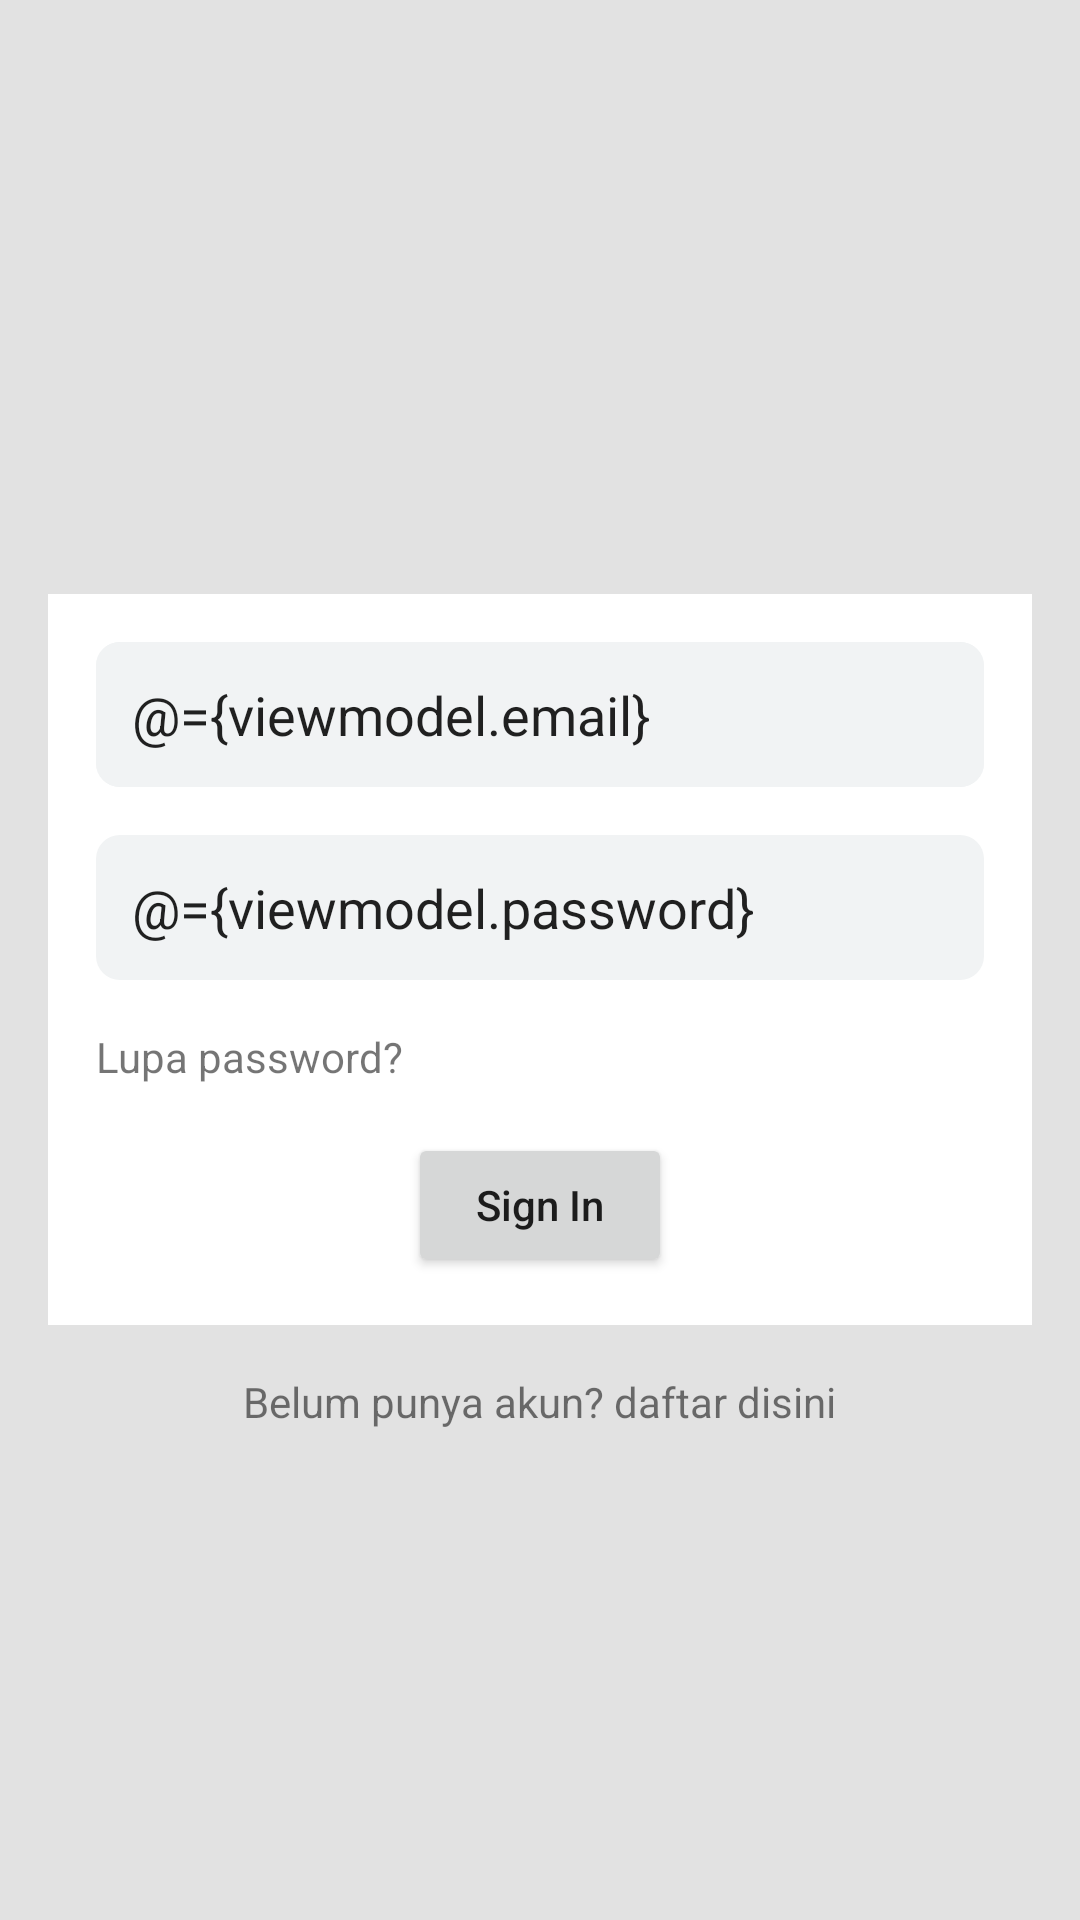

Write the Android layout XML for this screen, with the resource values it uses.
<!-- AndroidManifest.xml: application theme Theme.MVVMKotlinSample -->
<!-- res/layout/activity_login.xml -->
<?xml version="1.0" encoding="utf-8"?>
<layout xmlns:android="http://schemas.android.com/apk/res/android"
    xmlns:app="http://schemas.android.com/apk/res-auto"
    xmlns:tools="http://schemas.android.com/tools">

    <data>

        <variable
            name="viewmodel"
            type="com.stimednp.mvvmkotlinsample.ui.auth.AuthViewModel" />

    </data>

    <RelativeLayout
        android:layout_width="match_parent"
        android:layout_height="match_parent"
        android:background="#E2E2E2"
        tools:context=".ui.auth.LoginActivity">

        <androidx.constraintlayout.widget.ConstraintLayout
            android:id="@+id/cl_login"
            android:layout_width="match_parent"
            android:layout_height="wrap_content"
            android:layout_centerInParent="true"
            android:layout_marginStart="16dp"
            android:layout_marginEnd="16dp"
            android:background="@color/white"
            android:padding="16dp">

            <EditText
                android:id="@+id/et_name"
                android:layout_width="0dp"
                android:layout_height="wrap_content"
                android:background="@drawable/background_round_grey"
                android:hint="@string/nama"
                android:padding="12dp"
                app:layout_constraintEnd_toEndOf="parent"
                app:layout_constraintStart_toStartOf="parent"
                app:layout_constraintTop_toTopOf="parent" />

            <EditText
                android:id="@+id/et_email"
                android:layout_width="0dp"
                android:layout_height="wrap_content"
                android:background="@drawable/background_round_grey"
                android:hint="@string/email"
                android:padding="12dp"
                android:text="@={viewmodel.email}"
                app:layout_constraintEnd_toEndOf="parent"
                app:layout_constraintStart_toStartOf="parent"
                app:layout_constraintTop_toTopOf="parent" />

            <EditText
                android:id="@+id/et_pass"
                android:layout_width="0dp"
                android:layout_height="wrap_content"
                android:layout_marginTop="16dp"
                android:background="@drawable/background_round_grey"
                android:hint="@string/password"
                android:padding="12dp"
                android:text="@={viewmodel.password}"
                app:layout_constraintEnd_toEndOf="parent"
                app:layout_constraintStart_toStartOf="parent"
                app:layout_constraintTop_toBottomOf="@id/et_email" />

            <TextView
                android:id="@+id/tv_forget_password"
                android:layout_width="wrap_content"
                android:layout_height="wrap_content"
                android:layout_marginTop="16dp"
                android:text="@string/lupa_password"
                app:layout_constraintStart_toStartOf="@+id/et_pass"
                app:layout_constraintTop_toBottomOf="@+id/et_pass" />

            <Button
                android:id="@+id/btn_sign_in"
                android:layout_width="wrap_content"
                android:layout_height="wrap_content"
                android:layout_marginTop="16dp"
                android:onClick="@{viewmodel::onLoginButtonClick}"
                android:text="@string/sign_in"
                android:textAllCaps="false"
                app:layout_constraintEnd_toEndOf="parent"
                app:layout_constraintStart_toStartOf="parent"
                app:layout_constraintTop_toBottomOf="@+id/tv_forget_password" />

            <ProgressBar
                android:id="@+id/progress_bar"
                android:layout_width="25dp"
                android:layout_height="25dp"
                android:visibility="gone"
                app:layout_constraintBottom_toTopOf="@+id/btn_sign_in"
                app:layout_constraintEnd_toEndOf="parent"
                app:layout_constraintStart_toStartOf="parent"
                app:layout_constraintTop_toBottomOf="@+id/et_pass" />

        </androidx.constraintlayout.widget.ConstraintLayout>

        <TextView
            android:layout_width="wrap_content"
            android:layout_height="wrap_content"
            android:layout_below="@id/cl_login"
            android:layout_centerHorizontal="true"
            android:layout_marginTop="16dp"
            android:onClick="@{viewmodel::onSignUp}"
            android:text="@string/belum_punya_akun_daftar_disini" />

    </RelativeLayout>
</layout>
<!-- resources referenced by this layout -->
<resources>
  <!-- drawable background_round_grey (drawable) -->
  <?xml version="1.0" encoding="utf-8"?>
  <shape xmlns:android="http://schemas.android.com/apk/res/android"
      android:shape="rectangle" android:padding="10dp">
  
      <solid android:color="#f1f3f4" />
      <corners android:radius="8dp" />
  
  </shape>
  <string name="belum_punya_akun_daftar_disini">Belum punya akun? daftar disini</string>
  <string name="email">Email</string>
  <string name="lupa_password">Lupa password?</string>
  <string name="nama">Nama</string>
  <string name="password">Password</string>
  <string name="sign_in">Sign In</string>
  <style name="Theme.MVVMKotlinSample" parent="Theme.MaterialComponents.DayNight.NoActionBar">
          
          <item name="colorPrimary">@color/purple_500</item>
          <item name="colorPrimaryVariant">@color/purple_700</item>
          <item name="colorOnPrimary">@color/white</item>
          
          <item name="colorSecondary">@color/teal_200</item>
          <item name="colorSecondaryVariant">@color/teal_700</item>
          <item name="colorOnSecondary">@color/black</item>
          
          <item name="android:statusBarColor" tools:targetApi="l">?attr/colorPrimaryVariant</item>
          
      </style>
  <!-- not gathered from this repository: default colours our renderer supplied (Android Studio template values) -->
  <color name="purple_500">#FF6200EE</color>
  <color name="purple_700">#FF3700B3</color>
  <color name="teal_200">#FF03DAC5</color>
  <color name="teal_700">#FF018786</color>
  <color name="black">#FF000000</color>
  <color name="white">#FFFFFFFF</color>
</resources>
